The GitHub repository haneens5905/MSI-System contains a labelled image folder "augmented" with 6 categories: cardboard, glass, metal, paper, plastic, trash. Examples follow, each with its label.

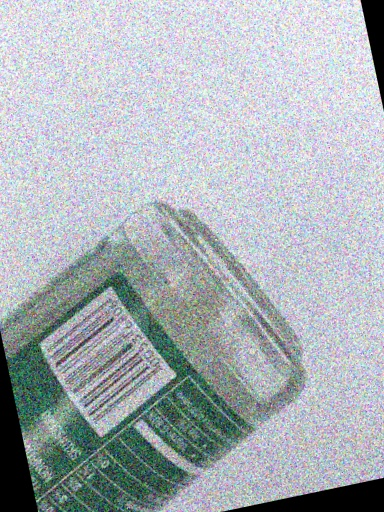
Label: glass

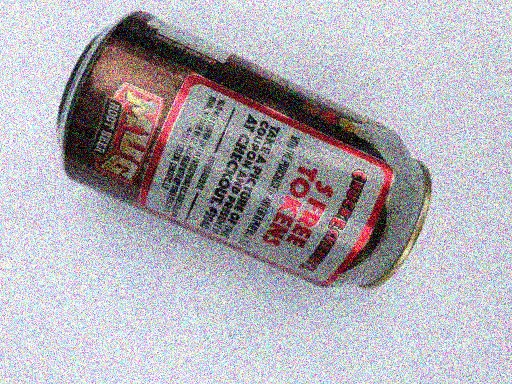
Label: metal

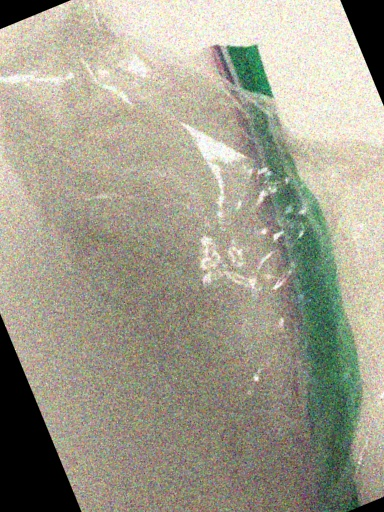
Label: trash

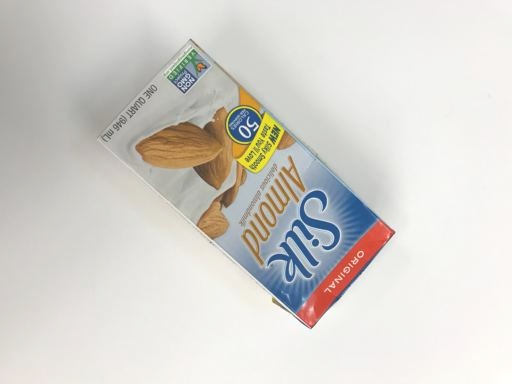
Label: paper

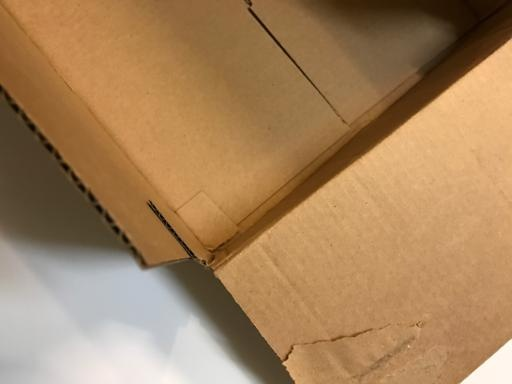
Label: cardboard

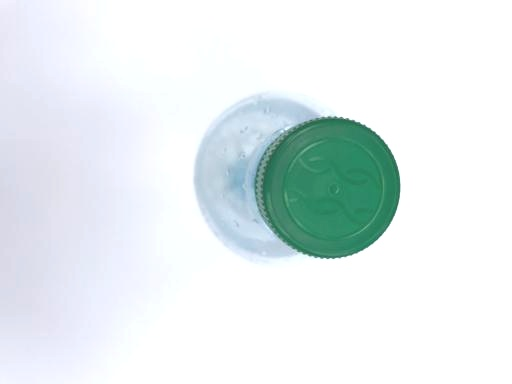
Label: plastic
